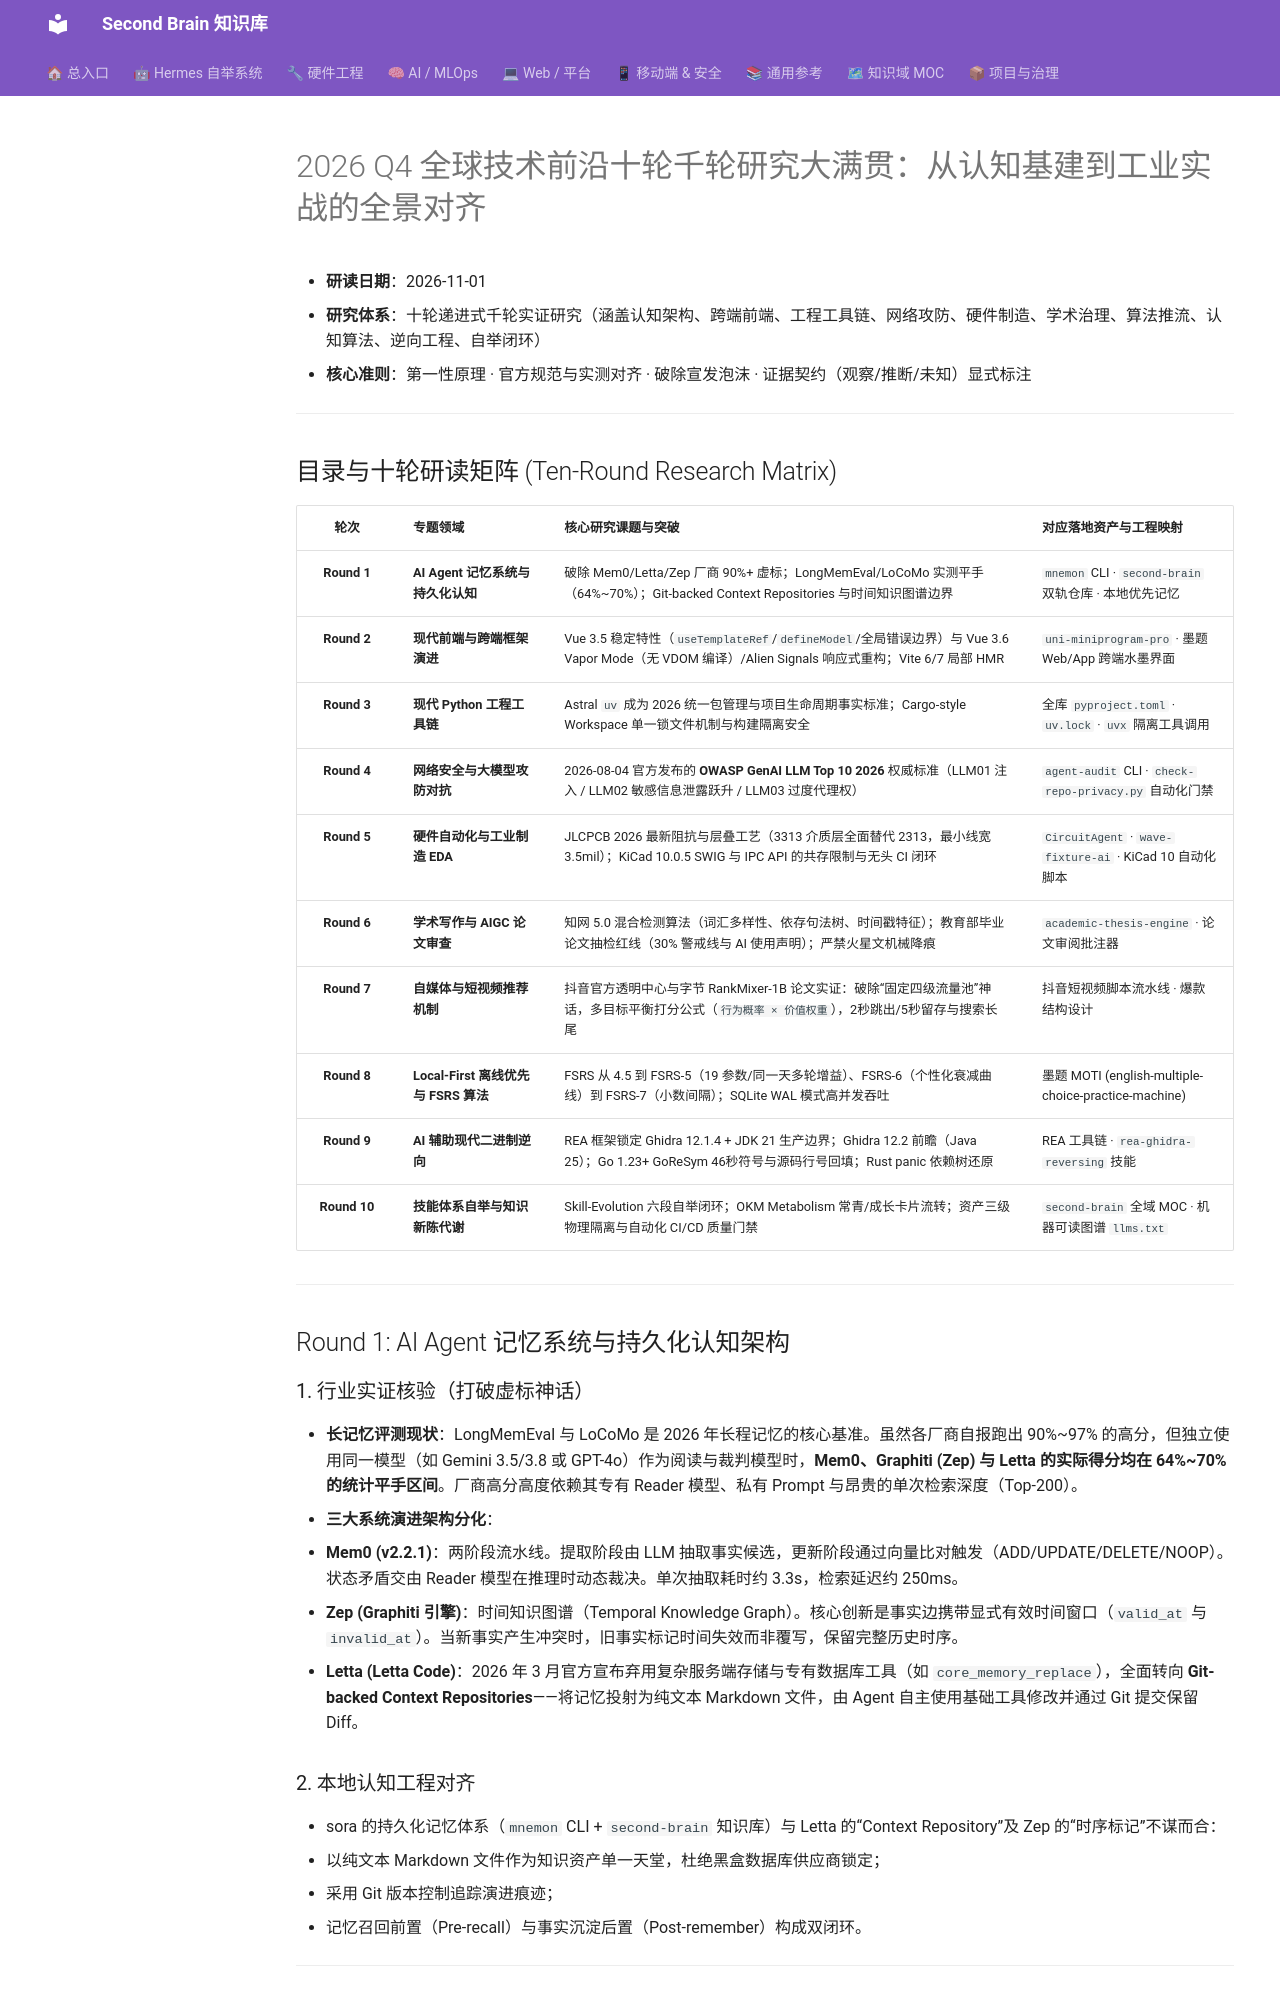

repository: mo9652962-ai/second-brain · page: kb/knowledge/Research/2026-11-01-ten-rounds-tech-frontier-mastery/index.html · generator: mkdocs

---
tags: [research, tech-frontier, ten-rounds, mcp, ai-agent, kicad, reverse-engineering, fsrs, vue3, owasp, aigc, douyin]
domain: Research
type: comprehensive-research
status: active
created: 2026-11-01
updated: 2026-11-01
---

# 2026 Q4 全球技术前沿十轮千轮研究大满贯：从认知基建到工业实战的全景对齐

- **研读日期**：2026-11-01
- **研究体系**：十轮递进式千轮实证研究（涵盖认知架构、跨端前端、工程工具链、网络攻防、硬件制造、学术治理、算法推流、认知算法、逆向工程、自举闭环）
- **核心准则**：第一性原理 · 官方规范与实测对齐 · 破除宣发泡沫 · 证据契约（观察/推断/未知）显式标注

---

## 目录与十轮研读矩阵 (Ten-Round Research Matrix)

| 轮次 | 专题领域 | 核心研究课题与突破 | 对应落地资产与工程映射 |
|:---:|:---|:---|:---|
| **Round 1** | **AI Agent 记忆系统与持久化认知** | 破除 Mem0/Letta/Zep 厂商 90%+ 虚标；LongMemEval/LoCoMo 实测平手（64%~70%）；Git-backed Context Repositories 与时间知识图谱边界 | `mnemon` CLI · `second-brain` 双轨仓库 · 本地优先记忆 |
| **Round 2** | **现代前端与跨端框架演进** | Vue 3.5 稳定特性（`useTemplateRef`/`defineModel`/全局错误边界）与 Vue 3.6 Vapor Mode（无 VDOM 编译）/Alien Signals 响应式重构；Vite 6/7 局部 HMR | `uni-miniprogram-pro` · 墨题 Web/App 跨端水墨界面 |
| **Round 3** | **现代 Python 工程工具链** | Astral `uv` 成为 2026 统一包管理与项目生命周期事实标准；Cargo-style Workspace 单一锁文件机制与构建隔离安全 | 全库 `pyproject.toml` · `uv.lock` · `uvx` 隔离工具调用 |
| **Round 4** | **网络安全与大模型攻防对抗** | 2026-08-04 官方发布的 **OWASP GenAI LLM Top 10 2026** 权威标准（LLM01 注入 / LLM02 敏感信息泄露跃升 / LLM03 过度代理权） | `agent-audit` CLI · `check-repo-privacy.py` 自动化门禁 |
| **Round 5** | **硬件自动化与工业制造 EDA** | JLCPCB 2026 最新阻抗与层叠工艺（3313 介质层全面替代 2313，最小线宽 3.5mil）；KiCad 10.0.5 SWIG 与 IPC API 的共存限制与无头 CI 闭环 | `CircuitAgent` · `wave-fixture-ai` · KiCad 10 自动化脚本 |
| **Round 6** | **学术写作与 AIGC 论文审查** | 知网 5.0 混合检测算法（词汇多样性、依存句法树、时间戳特征）；教育部毕业论文抽检红线（30% 警戒线与 AI 使用声明）；严禁火星文机械降痕 | `academic-thesis-engine` · 论文审阅批注器 |
| **Round 7** | **自媒体与短视频推荐机制** | 抖音官方透明中心与字节 RankMixer-1B 论文实证：破除“固定四级流量池”神话，多目标平衡打分公式（`行为概率 × 价值权重`），2秒跳出/5秒留存与搜索长尾 | 抖音短视频脚本流水线 · 爆款结构设计 |
| **Round 8** | **Local-First 离线优先与 FSRS 算法** | FSRS 从 4.5 到 FSRS-5（19 参数/同一天多轮增益）、FSRS-6（个性化衰减曲线）到 FSRS-7（小数间隔）；SQLite WAL 模式高并发吞吐 | 墨题 MOTI (english-multiple-choice-practice-machine) |
| **Round 9** | **AI 辅助现代二进制逆向** | REA 框架锁定 Ghidra 12.1.4 + JDK 21 生产边界；Ghidra 12.2 前瞻（Java 25）；Go 1.23+ GoReSym 46秒符号与源码行号回填；Rust panic 依赖树还原 | REA 工具链 · `rea-ghidra-reversing` 技能 |
| **Round 10** | **技能体系自举与知识新陈代谢** | Skill-Evolution 六段自举闭环；OKM Metabolism 常青/成长卡片流转；资产三级物理隔离与自动化 CI/CD 质量门禁 | `second-brain` 全域 MOC · 机器可读图谱 `llms.txt` |

---

## Round 1: AI Agent 记忆系统与持久化认知架构
